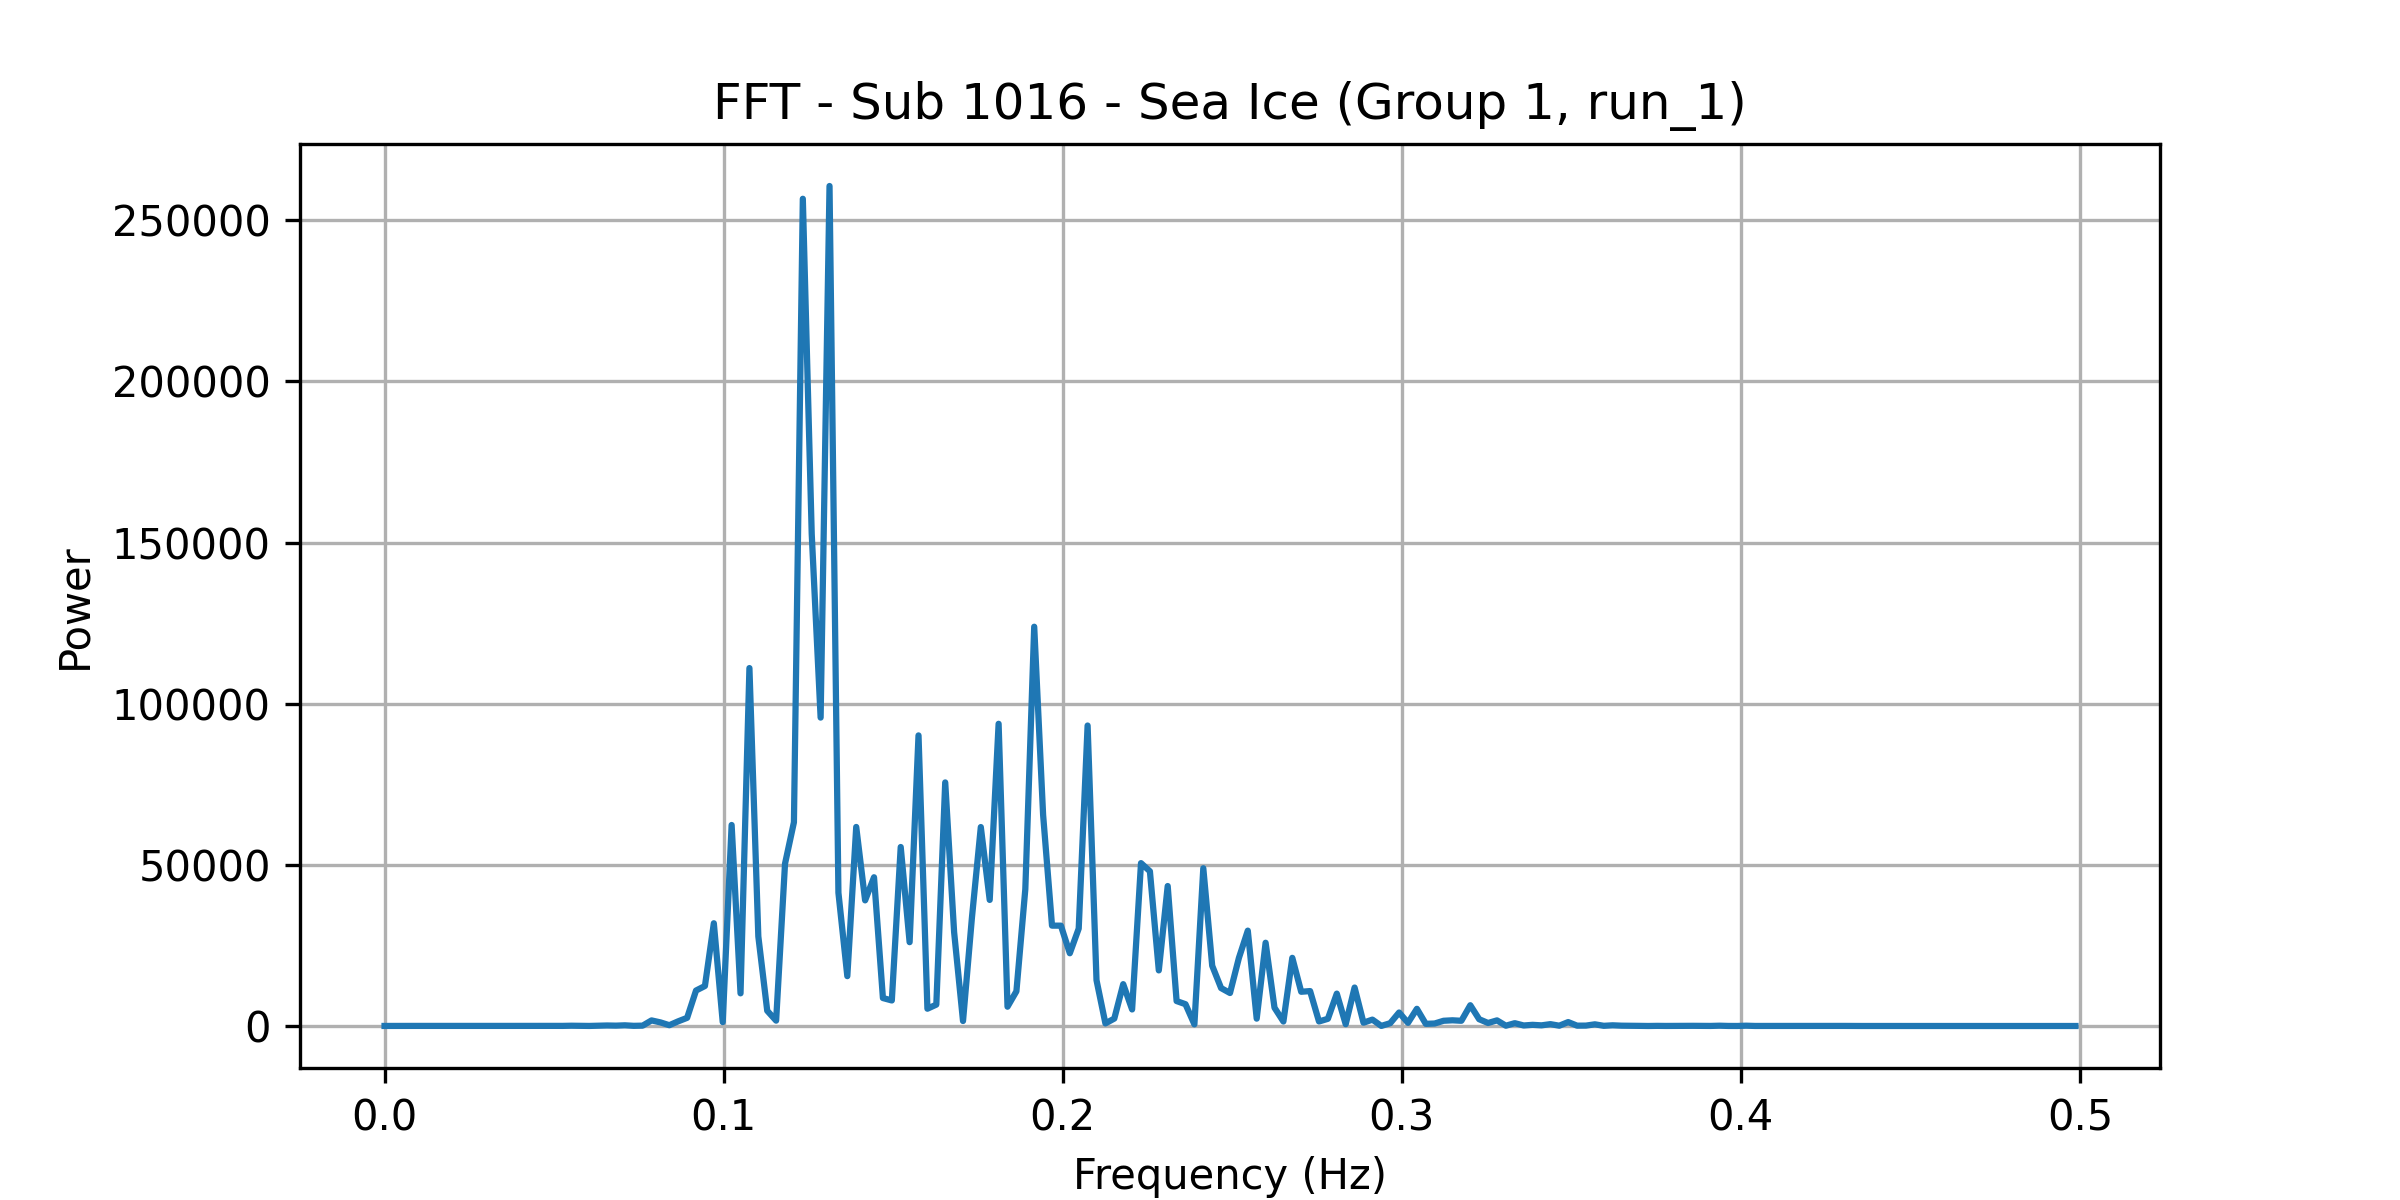

The table this chart was drawn from, first rows:
frequency, power
0.0, 16.64
0.002625, 28.73
0.005249, 27.31
0.007874, 27.38
0.0105, 24.64
0.01312, 22.99
0.01575, 24.83
0.01837, 30.15
0.021, 23.92
0.02362, 28.87
0.02625, 23.45
0.02887, 30.55
0.0315, 25.23
0.03412, 30.06
0.03675, 36.77
0.03937, 36.62
0.04199, 39.03
0.04462, 38.08
0.04724, 38.67
0.04987, 37.74
0.05249, 34.38
0.05512, 86.99
0.05774, 67.83
0.06037, 19.86
0.06299, 90.51
0.06562, 158.9
0.06824, 109.1
0.07087, 214.1
0.07349, 54.08
0.07612, 111.4
0.07874, 1732
0.08136, 1119
0.08399, 247.1
0.08661, 1456
0.08924, 2533
0.09186, 11002
0.09449, 12409
0.09711, 31876
0.09974, 1211
0.1024, 62364
0.105, 10130
0.1076, 111046
0.1102, 27797
0.1129, 4734
0.1155, 1667
0.1181, 50348
0.1207, 63202
0.1234, 256645
0.126, 152655
0.1286, 95680
0.1312, 260604
0.1339, 41349
0.1365, 15465
0.1391, 61752
0.1417, 38976
0.1444, 46151
0.147, 8673
0.1496, 7925
0.1522, 55531
0.1549, 26006
... 131 more rows
